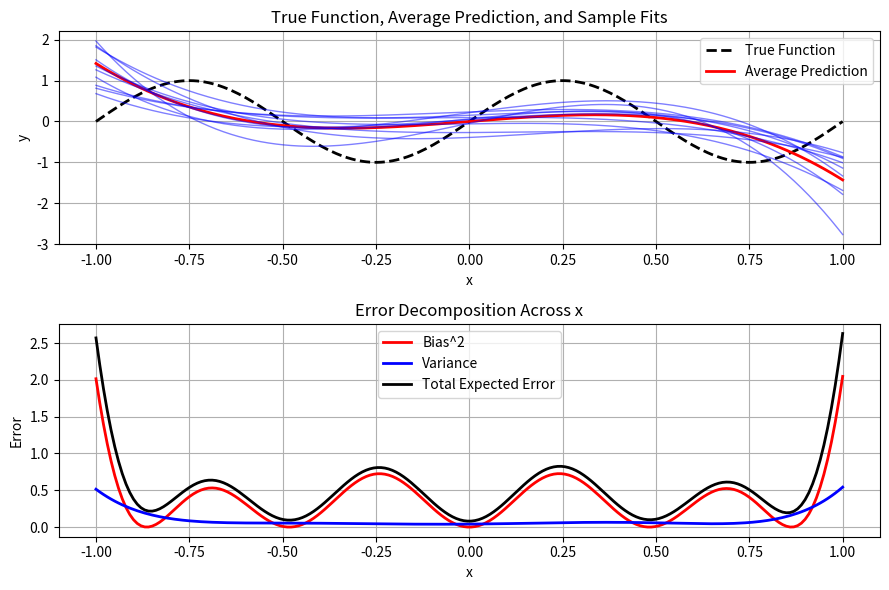

The matplotlib source for this figure:
#!/usr/bin/env python3
"""
bias_variance_decomposition.py
------------------------------
This script demonstrates the bias-variance trade-off by:
  1. Generating M independent training sets from a noisy sine function.
  2. Fitting a polynomial regression model (degree 3) to each training set.
  3. Evaluating predictions on a fine grid.
  4. Computing bias² and variance at each grid point.
"""

import numpy as np
import matplotlib.pyplot as plt

def true_function(x):
    return np.sin(2 * np.pi * x)

def polynomial_design_matrix(x, degree):
    # x is an (N,1) vector
    X_poly = np.hstack([x ** d for d in range(degree+1)])
    return X_poly

# Settings
M = 100
N = 30
degree = 3
noise_std = 0.2

x_fine = np.linspace(-1, 1, 200).reshape(-1, 1)
y_true = true_function(x_fine)

predictions = np.zeros((len(x_fine), M))
for m in range(M):
    x_train = np.random.uniform(-1, 1, (N, 1))
    y_train = true_function(x_train) + noise_std * np.random.randn(N, 1)
    X_train = polynomial_design_matrix(x_train, degree)
    # Solve normal equations
    w = np.linalg.pinv(X_train) @ y_train
    X_fine = polynomial_design_matrix(x_fine, degree)
    predictions[:, m] = (X_fine @ w).flatten()

avg_prediction = np.mean(predictions, axis=1)
bias_sq = (avg_prediction - y_true.flatten())**2
variance = np.var(predictions, axis=1)
noise_variance = noise_std**2
total_error = bias_sq + variance + noise_variance

# Plot results
plt.figure(figsize=(9,6))
plt.subplot(2,1,1)
plt.plot(x_fine, y_true, 'k--', linewidth=2, label="True Function")
plt.plot(x_fine, avg_prediction, 'r-', linewidth=2, label="Average Prediction")
for m in range(10):
    plt.plot(x_fine, predictions[:, m], 'b-', linewidth=1, alpha=0.5)
plt.xlabel("x"); plt.ylabel("y")
plt.title("True Function, Average Prediction, and Sample Fits")
plt.legend()
plt.grid(True)

plt.subplot(2,1,2)
plt.plot(x_fine, bias_sq, 'r-', linewidth=2, label="Bias^2")
plt.plot(x_fine, variance, 'b-', linewidth=2, label="Variance")
plt.plot(x_fine, total_error, 'k-', linewidth=2, label="Total Expected Error")
plt.xlabel("x"); plt.ylabel("Error")
plt.title("Error Decomposition Across x")
plt.legend()
plt.grid(True)

plt.tight_layout()
plt.show()

print(f"Average Bias^2: {np.mean(bias_sq):.4f}")
print(f"Average Variance: {np.mean(variance):.4f}")
print(f"Average Total Error (incl. noise): {np.mean(total_error):.4f}")
